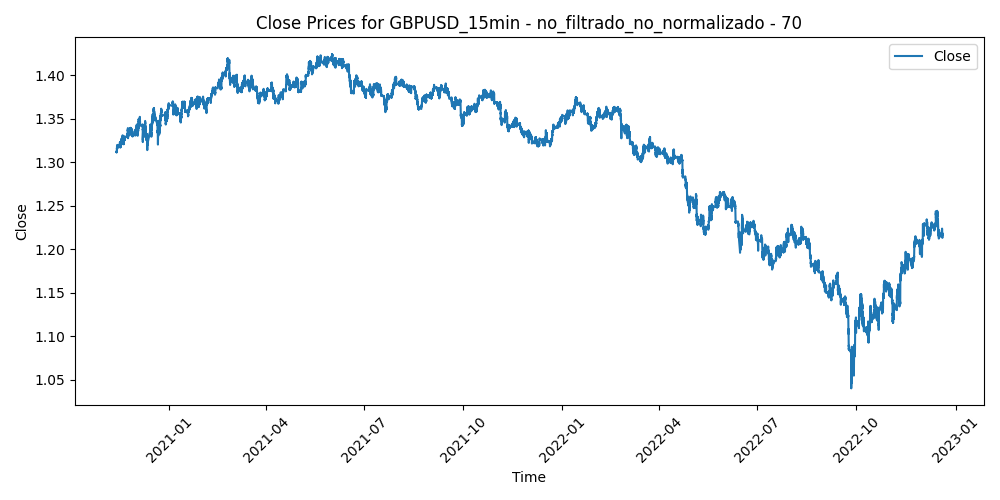

The file beside this chart, header and first rows:
Time, Close, Volume, diferencia_media_70
2020-11-13 00:00:00, 1.312, 144, 0.003864
2020-11-13 00:15:00, 1.312, 44, 0.003907
2020-11-13 00:30:00, 1.312, 230, 0.003874
2020-11-13 00:45:00, 1.312, 237, 0.003581
2020-11-13 01:00:00, 1.312, 384, 0.003107
2020-11-13 01:15:00, 1.312, 294, 0.002894
2020-11-13 01:30:00, 1.312, 381, 0.002605
2020-11-13 01:45:00, 1.312, 302, 0.002646
2020-11-13 02:00:00, 1.312, 586, 0.002633
2020-11-13 02:15:00, 1.312, 499, 0.002114
2020-11-13 02:30:00, 1.312, 406, 0.002341
2020-11-13 02:45:00, 1.312, 772, 0.002875
2020-11-13 03:00:00, 1.312, 604, 0.00217
2020-11-13 03:15:00, 1.312, 433, 0.002148
2020-11-13 03:30:00, 1.312, 750, 0.001802
2020-11-13 03:45:00, 1.312, 612, 0.002219
2020-11-13 04:00:00, 1.311, 750, 0.002695
2020-11-13 04:15:00, 1.311, 554, 0.002468
2020-11-13 04:30:00, 1.312, 526, 0.002208
2020-11-13 04:45:00, 1.311, 508, 0.002247
2020-11-13 05:00:00, 1.311, 351, 0.002231
2020-11-13 05:15:00, 1.311, 366, 0.002162
2020-11-13 05:30:00, 1.311, 441, 0.00201
2020-11-13 05:45:00, 1.311, 525, 0.001824
2020-11-13 06:00:00, 1.312, 456, 0.001648
2020-11-13 06:15:00, 1.312, 354, 0.001416
2020-11-13 06:30:00, 1.312, 396, 0.001117
2020-11-13 06:45:00, 1.312, 592, 0.000644
2020-11-13 07:00:00, 1.312, 587, 0.0008056
2020-11-13 07:15:00, 1.312, 402, 0.0004021
2020-11-13 07:30:00, 1.312, 381, 0.0003914
2020-11-13 07:45:00, 1.313, 513, 4.242857142866541e-05
2020-11-13 08:00:00, 1.312, 529, 0.0002527
2020-11-13 08:15:00, 1.313, 334, -6.971428571422855e-05
2020-11-13 08:30:00, 1.314, 559, -0.001148
2020-11-13 08:45:00, 1.315, 652, -0.002518
2020-11-13 09:00:00, 1.315, 1027, -0.002183
2020-11-13 09:15:00, 1.315, 770, -0.002423
2020-11-13 09:30:00, 1.314, 888, -0.001981
2020-11-13 09:45:00, 1.316, 835, -0.003826
2020-11-13 10:00:00, 1.316, 1312, -0.003446
2020-11-13 10:15:00, 1.316, 1175, -0.00338
2020-11-13 10:30:00, 1.315, 1372, -0.00272
2020-11-13 10:45:00, 1.315, 1222, -0.002542
2020-11-13 11:00:00, 1.314, 1248, -0.001932
2020-11-13 11:15:00, 1.316, 1259, -0.003133
2020-11-13 11:30:00, 1.316, 1050, -0.002943
2020-11-13 11:45:00, 1.317, 1322, -0.004635
2020-11-13 12:00:00, 1.318, 1203, -0.005056
2020-11-13 12:15:00, 1.317, 1055, -0.004561
2020-11-13 12:30:00, 1.318, 1110, -0.005452
2020-11-13 12:45:00, 1.318, 1099, -0.005087
2020-11-13 13:00:00, 1.317, 1018, -0.004348
2020-11-13 13:15:00, 1.318, 1155, -0.004828
2020-11-13 13:30:00, 1.317, 999, -0.003843
2020-11-13 13:45:00, 1.317, 837, -0.003839
2020-11-13 14:00:00, 1.316, 992, -0.002572
2020-11-13 14:15:00, 1.316, 956, -0.002848
2020-11-13 14:30:00, 1.316, 1024, -0.002713
2020-11-13 14:45:00, 1.317, 979, -0.003091
... 52,136 more rows
